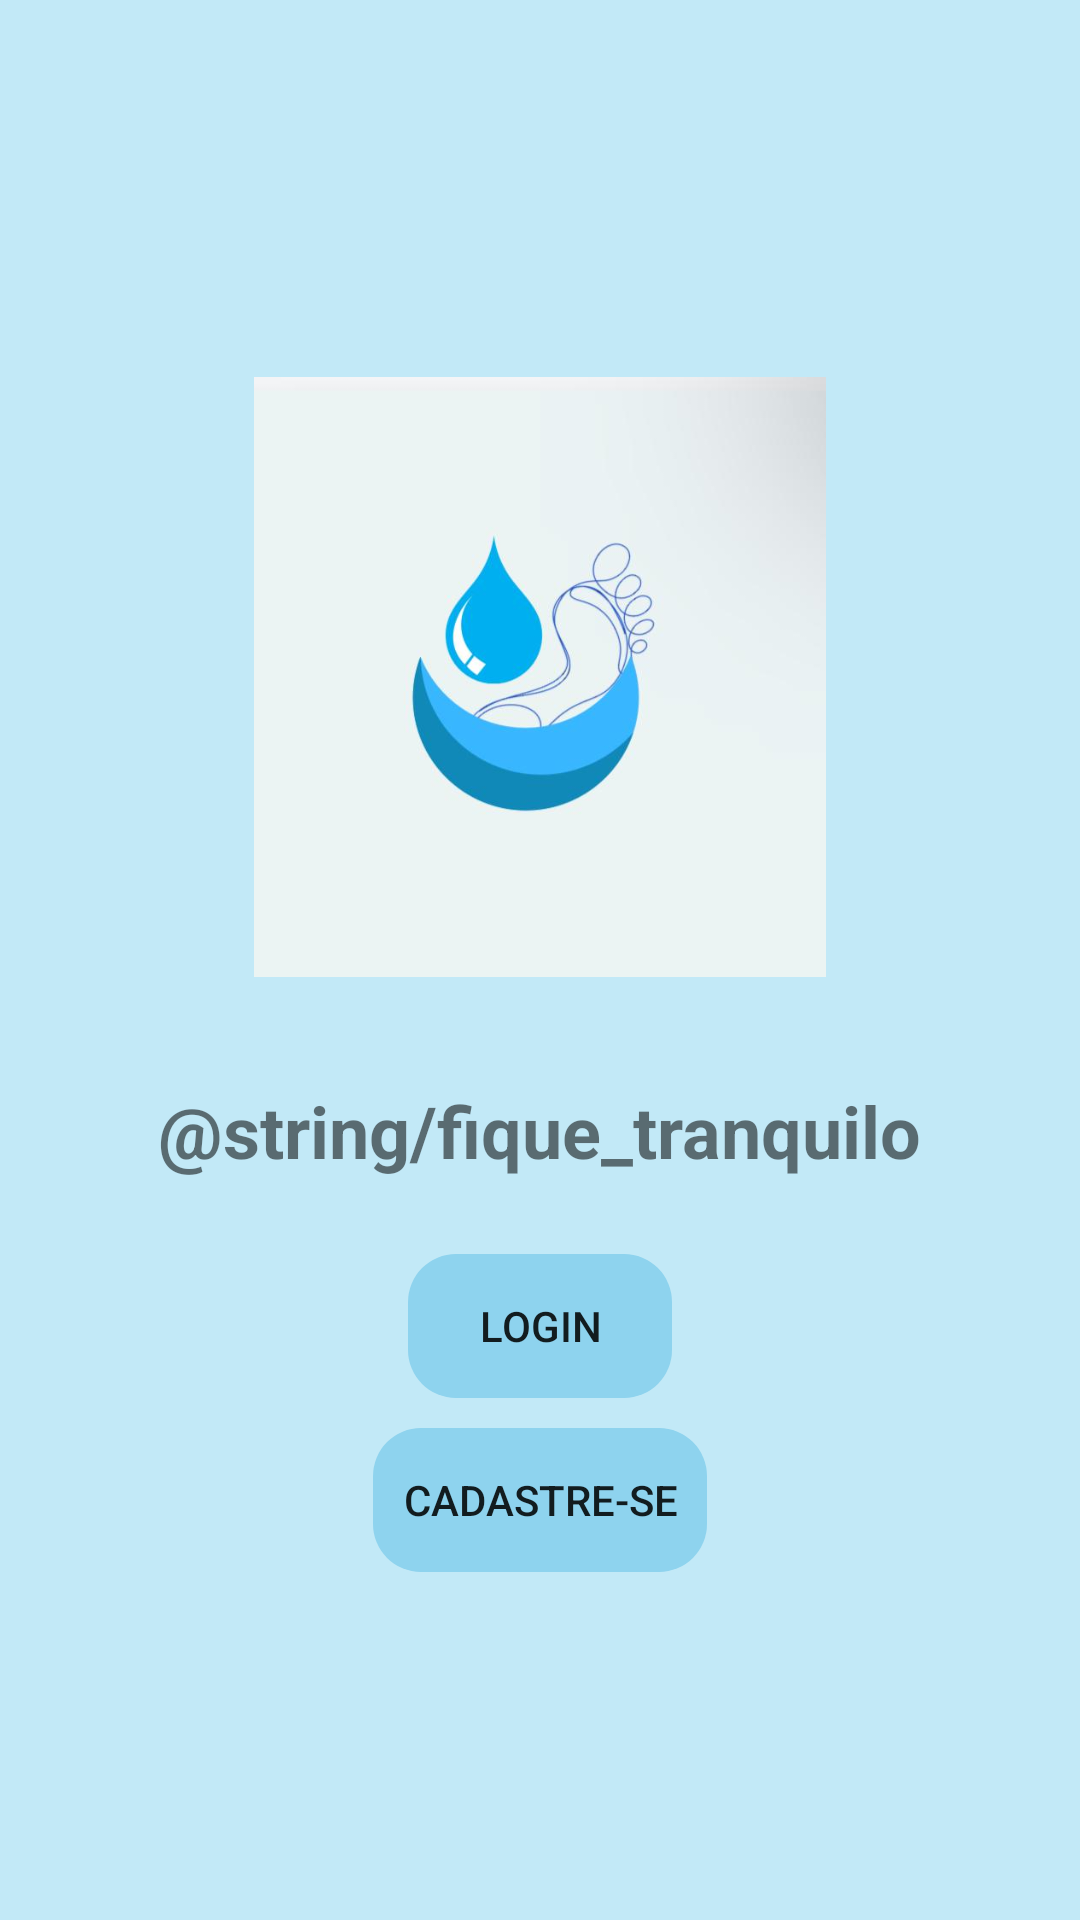

Layout XML and referenced resources for this Android screen:
<!-- AndroidManifest.xml: activity theme Theme.ProjetoAndroid -->
<!-- res/layout/activity_main.xml -->
<?xml version="1.0" encoding="utf-8"?>
<LinearLayout xmlns:android="http://schemas.android.com/apk/res/android"
    xmlns:app="http://schemas.android.com/apk/res-auto"
    android:orientation="vertical"
    android:layout_width="match_parent"
    android:layout_height="match_parent"
    android:gravity="center"
    android:background="@color/baby_blue"
    >

    <ImageView
        android:id="@+id/imageView"
        android:layout_width="200dp"
        android:layout_height="200dp"
        android:layout_margin="15dp"
        android:src="@drawable/_fb84f83_b7c5_4f83_99c6_9ddfd1fd4e2a" />

    <TextView
        android:id="@+id/editTextText"
        android:layout_width="wrap_content"
        android:layout_height="wrap_content"
        android:textSize="24sp"
        android:layout_margin="20dp"
        android:text="@string/fique_tranquilo"
        android:textStyle="bold" />

    <Button
        android:id="@+id/btnLogin"
        android:background="@drawable/round_style"
        android:backgroundTint="@color/button_blue"
        android:padding="10dp"
        android:layout_width="wrap_content"
        android:layout_height="wrap_content"
        android:layout_margin="5dp"
        android:text="@string/login" />

    <Button
        android:id="@+id/btnCadastrar"
        android:layout_width="wrap_content"
        android:layout_height="wrap_content"
        android:layout_margin="5dp"
        android:background="@drawable/round_style"
        android:backgroundTint="@color/button_blue"
        android:padding="10dp"
        android:text="@string/btnCadastre_se" />
</LinearLayout>
<!-- resources referenced by this layout -->
<resources>
  <color name="baby_blue">#C2E9F7</color>
  <color name="button_blue">#8ED3EE</color>
  <!-- drawable _fb84f83_b7c5_4f83_99c6_9ddfd1fd4e2a: png bitmap (drawable, 14562 bytes) -->
  <!-- drawable round_style (drawable) -->
  <?xml version="1.0" encoding="utf-8"?>
  <shape xmlns:android="http://schemas.android.com/apk/res/android">
      
      <corners android:radius="16dp" />
  </shape>
  <string name="btnCadastre_se">Cadastre-se</string>
  <string name="login">Login</string>
  <style name="Theme.ProjetoAndroid" parent="Base.Theme.ProjetoAndroid">
          <item name="android:windowTranslucentNavigation">true</item>
      </style>"
  <style name="Base.Theme.ProjetoAndroid" parent="Theme.AppCompat.Light">
      </style>
</resources>
